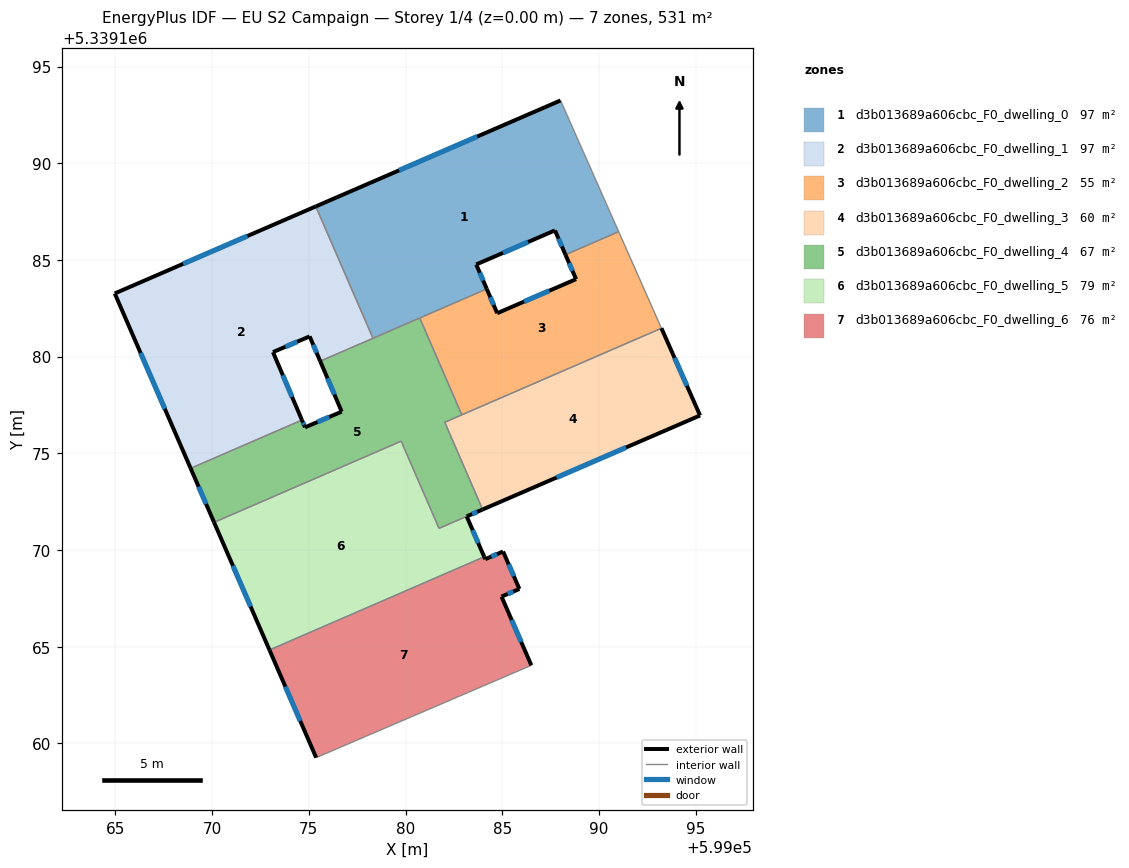
=== STOREY PLAN SPEC (per zone: floor XY polygon, exterior-wall plan segments, windows/doors) ===
zone 1: d3b013689a606cbc_F0_dwelling_0  (96.5 m²)
  floor: (599088.02, 5339193.25) (599091.02, 5339186.46) (599088.27, 5339185.27) (599087.72, 5339186.53) (599083.66, 5339184.76) (599084.20, 5339183.50) (599078.32, 5339180.95) (599075.36, 5339187.77)
  exterior wall: (599087.72, 5339186.53) – (599088.27, 5339185.27)  [1.4 m]
    window: (599087.91, 5339186.10) – (599088.08, 5339185.70)  [0.4 m²]
  exterior wall: (599083.66, 5339184.76) – (599087.72, 5339186.53)  [4.4 m]
    window: (599085.04, 5339185.36) – (599086.34, 5339185.93)  [1.4 m²]
  exterior wall: (599084.20, 5339183.50) – (599083.66, 5339184.76)  [1.4 m]
    window: (599084.01, 5339183.93) – (599083.84, 5339184.33)  [0.4 m²]
  exterior wall: (599088.02, 5339193.25) – (599075.36, 5339187.77)  [13.8 m]
    window: (599083.71, 5339191.38) – (599079.66, 5339189.63)  [4.2 m²]
  interior walls: 5
zone 2: d3b013689a606cbc_F0_dwelling_1  (96.5 m²)
  floor: (599075.36, 5339187.77) (599078.32, 5339180.95) (599075.59, 5339179.76) (599075.04, 5339181.05) (599073.15, 5339180.23) (599074.64, 5339176.72) (599068.89, 5339174.22) (599064.96, 5339183.27)
  exterior wall: (599073.15, 5339180.23) – (599075.04, 5339181.05)  [2.1 m]
    window: (599073.79, 5339180.51) – (599074.40, 5339180.77)  [0.6 m²]
  exterior wall: (599074.64, 5339176.72) – (599073.15, 5339180.23)  [3.8 m]
    window: (599074.13, 5339177.92) – (599073.65, 5339179.04)  [1.2 m²]
  exterior wall: (599064.96, 5339183.27) – (599068.89, 5339174.22)  [9.9 m]
    window: (599066.30, 5339180.19) – (599067.55, 5339177.30)  [3.0 m²]
  exterior wall: (599075.36, 5339187.77) – (599064.96, 5339183.27)  [11.3 m]
    window: (599071.82, 5339186.23) – (599068.50, 5339184.80)  [3.5 m²]
  exterior wall: (599075.04, 5339181.05) – (599075.59, 5339179.76)  [1.4 m]
    window: (599075.23, 5339180.61) – (599075.40, 5339180.20)  [0.4 m²]
  interior walls: 3
zone 3: d3b013689a606cbc_F0_dwelling_2  (55.2 m²)
  floor: (599091.02, 5339186.46) (599093.23, 5339181.47) (599082.91, 5339176.99) (599080.73, 5339182.00) (599084.20, 5339183.50) (599084.74, 5339182.24) (599088.82, 5339184.00) (599088.27, 5339185.27)
  exterior wall: (599088.82, 5339184.00) – (599084.74, 5339182.24)  [4.4 m]
    window: (599087.43, 5339183.41) – (599086.13, 5339182.84)  [1.4 m²]
  exterior wall: (599088.27, 5339185.27) – (599088.82, 5339184.00)  [1.4 m]
    window: (599088.46, 5339184.84) – (599088.63, 5339184.43)  [0.4 m²]
  exterior wall: (599084.74, 5339182.24) – (599084.20, 5339183.50)  [1.4 m]
    window: (599084.56, 5339182.67) – (599084.38, 5339183.07)  [0.4 m²]
  interior walls: 5
zone 4: d3b013689a606cbc_F0_dwelling_3  (60.2 m²)
  floor: (599093.23, 5339181.47) (599095.23, 5339176.96) (599083.98, 5339172.09) (599082.03, 5339176.60) (599082.91, 5339176.99)
  exterior wall: (599083.98, 5339172.09) – (599095.23, 5339176.96)  [12.3 m]
    window: (599087.81, 5339173.75) – (599091.40, 5339175.30)  [3.8 m²]
  exterior wall: (599095.23, 5339176.96) – (599093.23, 5339181.47)  [4.9 m]
    window: (599094.55, 5339178.49) – (599093.91, 5339179.93)  [1.5 m²]
  interior walls: 3
zone 5: d3b013689a606cbc_F0_dwelling_4  (67.3 m²)
  floor: (599080.73, 5339182.00) (599082.91, 5339176.99) (599082.03, 5339176.60) (599083.98, 5339172.09) (599081.73, 5339171.12) (599079.77, 5339175.63) (599070.10, 5339171.43) (599068.89, 5339174.22) (599074.64, 5339176.72) (599074.80, 5339176.34) (599076.70, 5339177.16) (599075.59, 5339179.76)
  exterior wall: (599068.89, 5339174.22) – (599070.10, 5339171.43)  [3.0 m]
    window: (599069.30, 5339173.27) – (599069.69, 5339172.38)  [0.9 m²]
  exterior wall: (599074.80, 5339176.34) – (599074.64, 5339176.72)  [0.4 m]
    window: (599074.75, 5339176.47) – (599074.70, 5339176.59)  [0.1 m²]
  exterior wall: (599076.70, 5339177.16) – (599074.80, 5339176.34)  [2.1 m]
    window: (599076.05, 5339176.88) – (599075.45, 5339176.62)  [0.6 m²]
  exterior wall: (599075.59, 5339179.76) – (599076.70, 5339177.16)  [2.8 m]
    window: (599075.97, 5339178.88) – (599076.32, 5339178.04)  [0.9 m²]
  exterior wall: (599083.16, 5339171.74) – (599083.98, 5339172.09)  [0.9 m]
    window: (599083.44, 5339171.86) – (599083.70, 5339171.97)  [0.3 m²]
  interior walls: 9
zone 6: d3b013689a606cbc_F0_dwelling_5  (79.4 m²)
  floor: (599083.16, 5339171.74) (599084.07, 5339169.65) (599072.96, 5339164.83) (599070.10, 5339171.43) (599079.77, 5339175.63) (599081.73, 5339171.12)
  exterior wall: (599084.07, 5339169.65) – (599083.16, 5339171.74)  [2.3 m]
    window: (599083.76, 5339170.36) – (599083.47, 5339171.03)  [0.7 m²]
  exterior wall: (599070.10, 5339171.43) – (599072.96, 5339164.83)  [7.2 m]
    window: (599071.07, 5339169.18) – (599071.99, 5339167.08)  [2.2 m²]
  interior walls: 4
zone 7: d3b013689a606cbc_F0_dwelling_6  (75.9 m²)
  floor: (599085.04, 5339169.92) (599085.89, 5339167.99) (599084.96, 5339167.59) (599086.51, 5339164.04) (599075.38, 5339159.26) (599072.96, 5339164.83) (599084.07, 5339169.65) (599084.12, 5339169.53)
  exterior wall: (599072.96, 5339164.83) – (599075.38, 5339159.26)  [6.1 m]
    window: (599073.78, 5339162.94) – (599074.56, 5339161.16)  [1.9 m²]
  exterior wall: (599084.12, 5339169.53) – (599084.07, 5339169.65)  [0.1 m]
  exterior wall: (599085.04, 5339169.92) – (599084.12, 5339169.53)  [1.0 m]
    window: (599084.73, 5339169.79) – (599084.43, 5339169.66)  [0.3 m²]
  exterior wall: (599085.89, 5339167.99) – (599085.04, 5339169.92)  [2.1 m]
    window: (599085.60, 5339168.64) – (599085.33, 5339169.26)  [0.6 m²]
  exterior wall: (599084.96, 5339167.59) – (599085.89, 5339167.99)  [1.0 m]
    window: (599085.28, 5339167.72) – (599085.57, 5339167.85)  [0.3 m²]
  exterior wall: (599086.51, 5339164.04) – (599084.96, 5339167.59)  [3.9 m]
    window: (599085.98, 5339165.25) – (599085.49, 5339166.38)  [1.2 m²]
  interior walls: 2

=== DERIVED (storey summary) ===
Building: EU S2 Campaign
Storey: 1 of 4  (floor level z = 0.00 m)
Storey gross floor area: 531.2 m²
Zones on this storey: 7
  - d3b013689a606cbc_F0_dwelling_0: floor 96.5 m²; exterior wall 21.0 m (62.9 m²); 4 window(s) 6.4 m²; WWR 10.2%
  - d3b013689a606cbc_F0_dwelling_1: floor 96.5 m²; exterior wall 28.5 m (85.4 m²); 5 window(s) 8.7 m²; WWR 10.2%
  - d3b013689a606cbc_F0_dwelling_2: floor 55.2 m²; exterior wall 7.2 m (21.6 m²); 3 window(s) 2.2 m²; WWR 10.2%
  - d3b013689a606cbc_F0_dwelling_3: floor 60.2 m²; exterior wall 17.2 m (51.6 m²); 2 window(s) 5.3 m²; WWR 10.2%
  - d3b013689a606cbc_F0_dwelling_4: floor 67.3 m²; exterior wall 9.2 m (27.7 m²); 5 window(s) 2.8 m²; WWR 10.2%
  - d3b013689a606cbc_F0_dwelling_5: floor 79.4 m²; exterior wall 9.5 m (28.4 m²); 2 window(s) 2.9 m²; WWR 10.2%
  - d3b013689a606cbc_F0_dwelling_6: floor 75.9 m²; exterior wall 14.2 m (42.6 m²); 5 window(s) 4.3 m²; WWR 10.1%
Zone adjacency (shared interzone walls):
  - d3b013689a606cbc_F0_dwelling_0 ↔ d3b013689a606cbc_F0_dwelling_1
  - d3b013689a606cbc_F0_dwelling_0 ↔ d3b013689a606cbc_F0_dwelling_2
  - d3b013689a606cbc_F0_dwelling_0 ↔ d3b013689a606cbc_F0_dwelling_4
  - d3b013689a606cbc_F0_dwelling_1 ↔ d3b013689a606cbc_F0_dwelling_4
  - d3b013689a606cbc_F0_dwelling_2 ↔ d3b013689a606cbc_F0_dwelling_3
  - d3b013689a606cbc_F0_dwelling_2 ↔ d3b013689a606cbc_F0_dwelling_4
  - d3b013689a606cbc_F0_dwelling_3 ↔ d3b013689a606cbc_F0_dwelling_4
  - d3b013689a606cbc_F0_dwelling_4 ↔ d3b013689a606cbc_F0_dwelling_5
  - d3b013689a606cbc_F0_dwelling_5 ↔ d3b013689a606cbc_F0_dwelling_6